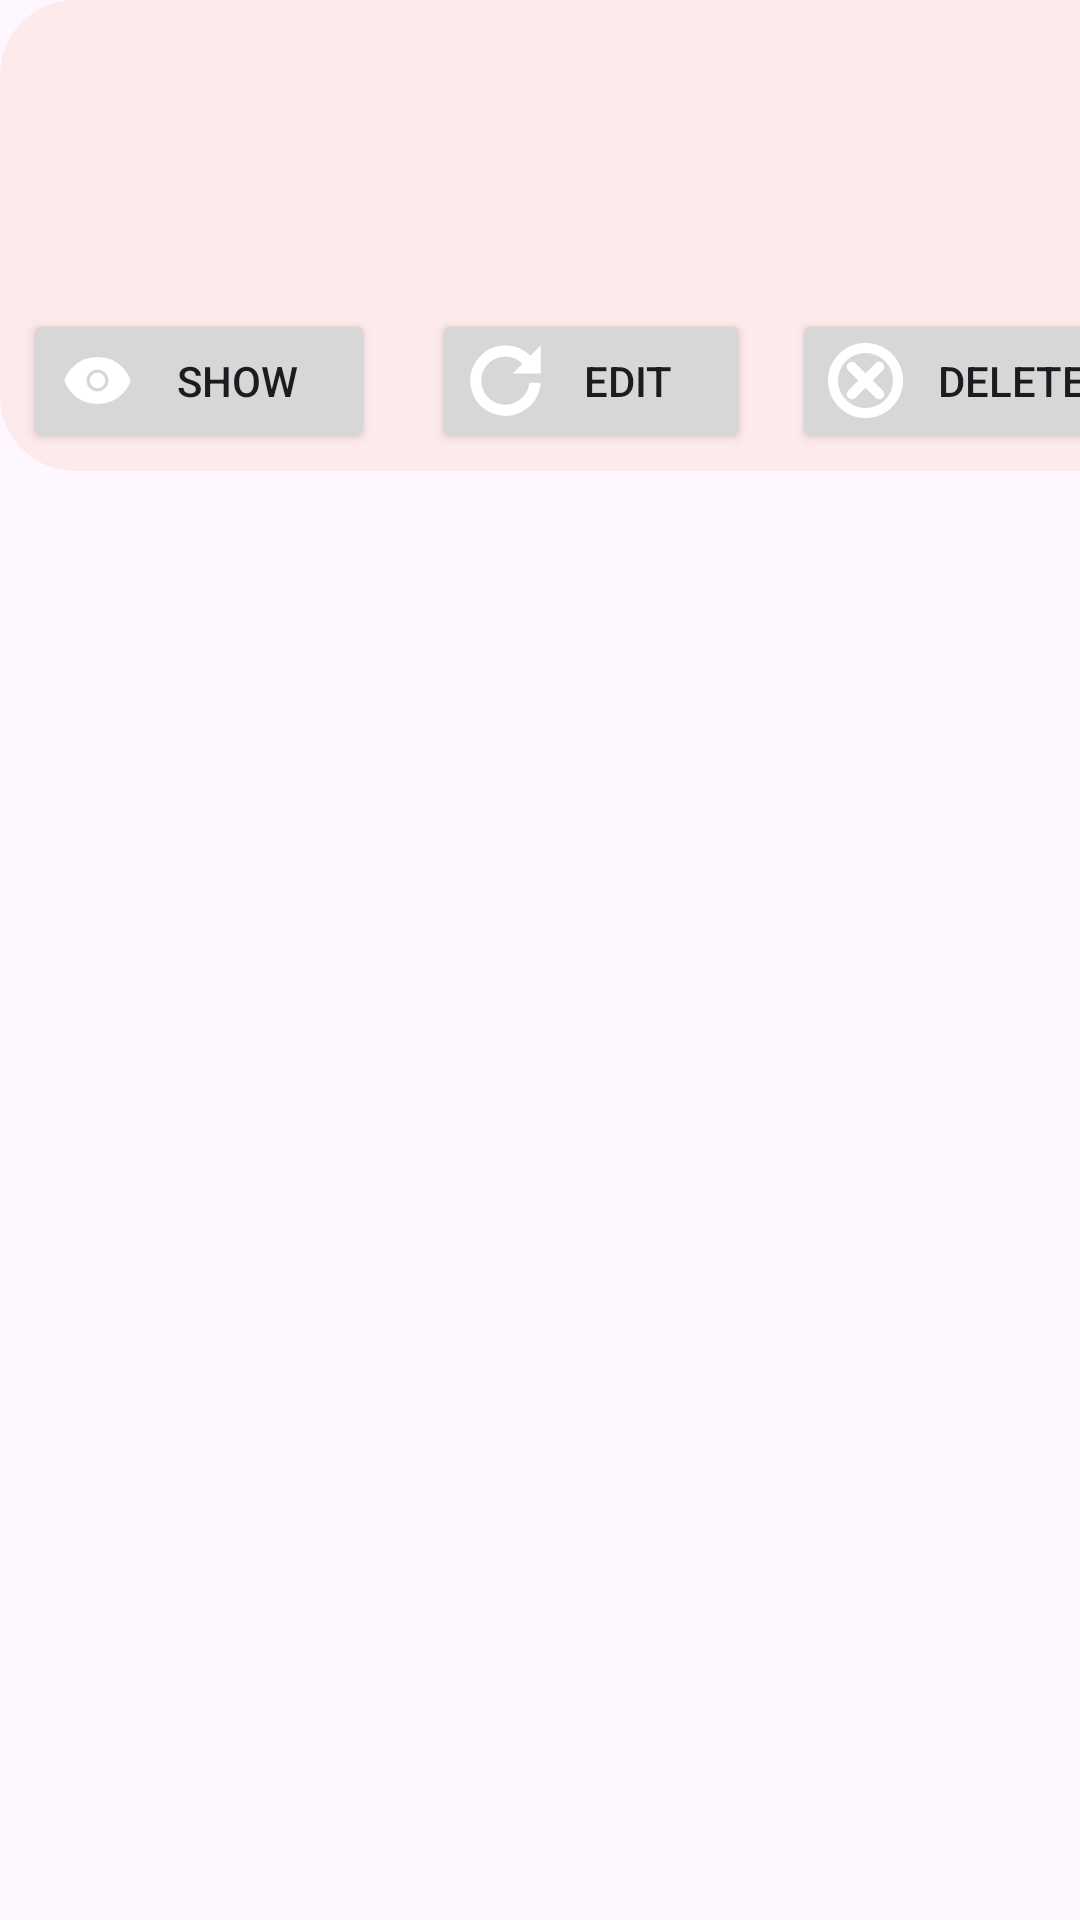

Reconstruct the res/layout file that produces this screen, plus the resources it refers to.
<!-- AndroidManifest.xml: application theme Theme.F1_tracker -->
<!-- res/layout/note_item_layout.xml -->
<?xml version="1.0" encoding="utf-8"?>
<LinearLayout xmlns:android="http://schemas.android.com/apk/res/android"
    xmlns:app="http://schemas.android.com/apk/res-auto"
    xmlns:tools="http://schemas.android.com/tools"
    android:layout_width="match_parent"
    android:layout_height="wrap_content"
    android:orientation="vertical"
    android:layout_marginTop="20dp">

    <androidx.constraintlayout.widget.ConstraintLayout
        android:layout_width="394dp"
        android:layout_height="157dp"
        android:background="@drawable/round_corners">


        <Button
            android:id="@+id/edit_button"
            android:layout_width="106dp"
            android:layout_height="48dp"
            android:layout_marginTop="20dp"
            android:drawableLeft="@drawable/update_icon_30dp"
            android:text="Edit"
            app:layout_constraintEnd_toEndOf="parent"
            app:layout_constraintStart_toStartOf="parent"
            app:layout_constraintTop_toBottomOf="@+id/raceDescriptionTextView" />

        <Button
            android:id="@+id/show_button"
            android:layout_width="117dp"
            android:layout_height="48dp"
            android:layout_marginStart="8dp"
            android:layout_marginTop="20dp"
            android:drawableLeft="@drawable/show_popup_30dp"
            android:text="Show"
            app:layout_constraintStart_toStartOf="parent"
            app:layout_constraintTop_toBottomOf="@+id/raceDescriptionTextView" />

        <Button
            android:id="@+id/delete_button"
            android:layout_width="122dp"
            android:layout_height="48dp"
            android:layout_marginTop="20dp"
            android:layout_marginEnd="8dp"
            android:drawableLeft="@drawable/delete_icon_30dp"
            android:text="Delete"
            app:layout_constraintEnd_toEndOf="parent"
            app:layout_constraintTop_toBottomOf="@+id/raceDescriptionTextView" />

        <TextView
            android:id="@+id/raceDescriptionTextView"
            android:layout_width="match_parent"
            android:layout_height="33dp"
            android:gravity="center"
            android:textSize="20sp"
            app:layout_constraintBottom_toBottomOf="parent"
            app:layout_constraintEnd_toEndOf="parent"
            app:layout_constraintHorizontal_bias="0.0"
            app:layout_constraintStart_toStartOf="parent"
            app:layout_constraintTop_toTopOf="parent"
            app:layout_constraintVertical_bias="0.403" />

        <TextView
            android:id="@+id/raceNameTextView"
            android:layout_width="match_parent"
            android:layout_height="31dp"
            android:gravity="center"
            android:textSize="20sp"
            android:textStyle="bold"
            app:layout_constraintBottom_toBottomOf="parent"
            app:layout_constraintEnd_toEndOf="parent"
            app:layout_constraintHorizontal_bias="0.0"
            app:layout_constraintStart_toStartOf="parent"
            app:layout_constraintTop_toTopOf="parent"
            app:layout_constraintVertical_bias="0.047" />
    </androidx.constraintlayout.widget.ConstraintLayout>

</LinearLayout>
<!-- resources referenced by this layout -->
<resources>
  <!-- drawable round_corners (drawable) -->
  <shape xmlns:android="http://schemas.android.com/apk/res/android">
          <corners android:radius="25dp" />
          <solid android:color="#FDEAEA" />
      </shape>
  <!-- drawable show_popup_30dp (drawable) -->
  <vector android:height="25dp" android:viewportHeight="24"
      android:viewportWidth="24" android:width="25dp" xmlns:android="http://schemas.android.com/apk/res/android">
      <path android:fillColor="#ffffff"
          android:pathData="M12,5c-7.633,0 -9.927,6.617 -9.948,6.684L1.946,12l0.105,0.316C2.073,12.383 4.367,19 12,19s9.927,-6.617 9.948,-6.684l0.106,-0.316 -0.105,-0.316C21.927,11.617 19.633,5 12,5zM12,16c-2.206,0 -4,-1.794 -4,-4s1.794,-4 4,-4 4,1.794 4,4 -1.794,4 -4,4z"
          android:strokeColor="#ffffff" android:strokeWidth="1"/>
      <path android:fillColor="#ffffff"
          android:pathData="M12,10c-1.084,0 -2,0.916 -2,2s0.916,2 2,2 2,-0.916 2,-2 -0.916,-2 -2,-2z"
          android:strokeColor="#ffffff" android:strokeWidth="1"/>
  </vector>
  <!-- drawable update_icon_30dp (drawable) -->
  <vector android:height="25dp" android:viewportHeight="16"
      android:viewportWidth="16" android:width="25dp" xmlns:android="http://schemas.android.com/apk/res/android">
      <path android:fillColor="#ffffff"
          android:pathData="M15,6V1.76l-1.7,1.7A7,7 0,1 0,14.92 9H13.51a5.63,5.63 0,1 1,-1.2 -4.55L10.76,6Z"
          android:strokeColor="#ffffff" android:strokeWidth="1"/>
  </vector>
  <style name="Theme.F1_tracker" parent="Theme.Material3.Light">
          
          <item name="colorPrimary">#FF0000</item>
          <item name="colorPrimaryVariant">#FF0000</item>
          <item name="colorOnPrimary">@color/white</item>
          
          <item name="colorSecondary">@color/teal_200</item>
          <item name="colorSecondaryVariant">@color/teal_700</item>
          <item name="colorOnSecondary">@color/black</item>
          
          <item name="android:statusBarColor">?attr/colorPrimaryVariant</item>
          
      </style>
  <color name="white">#FFFFFFFF</color>
  <color name="teal_200">#FF03DAC5</color>
  <color name="teal_700">#FF018786</color>
  <color name="black">#FF000000</color>
</resources>
